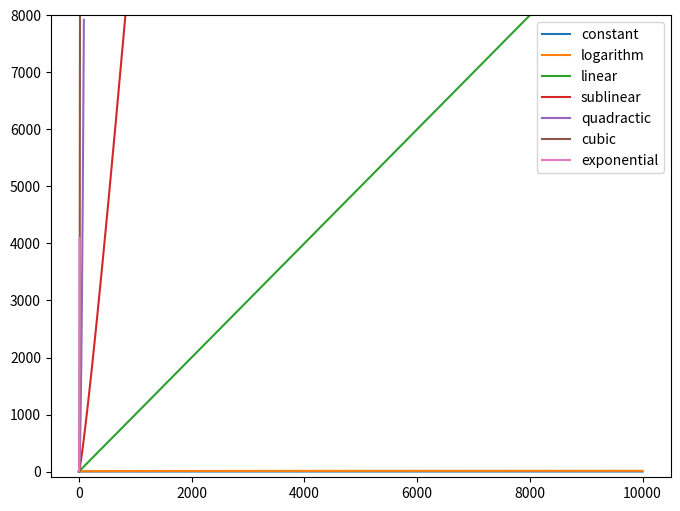
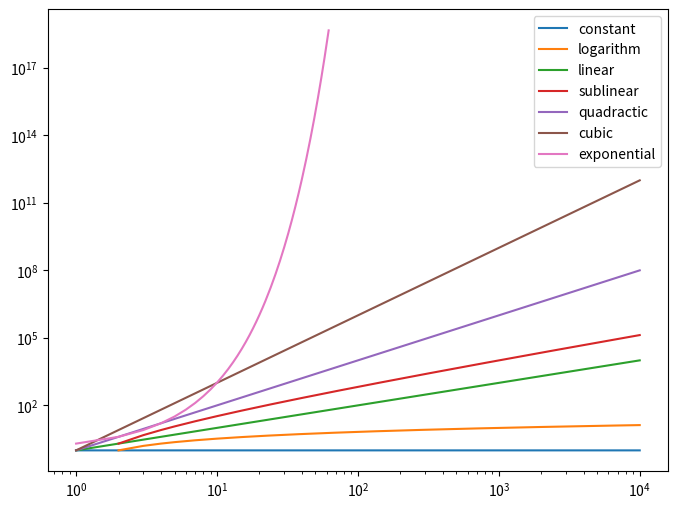

These charts were generated, in order, by the following Python code: (Note: this script raises an exception after producing the figures.)
import matplotlib.pyplot as plt
import numpy as np

x = np.arange(1, 10000)

functions = {'constant': np.full(len(x), 1),
             'logarithm': np.log2(x),
             'linear': x,
             'sublinear': x * np.log2(x),
             'quadractic': x**2,
             'cubic': x**3,
             'exponential': 2**x,
             }

fig, ax = plt.subplots(figsize=(8, 6), facecolor=(1.0, 1.0, 1.0))

limit = 8000

for function in functions:
    y = functions[function]
    y = np.ma.masked_where(np.logical_or(y > limit, y <= 0), y)
    ax.plot(x, y, label=function)
    ax.set_ylim(-100, limit)
    ax.legend()

fig2, ax2 = plt.subplots(figsize=(8, 6), facecolor=(1.0, 1.0, 1.0))

limit = 2 ** 62

for function in functions:
    y = functions[function]
    y = np.ma.masked_where(np.logical_or(y > limit, y <= 0), y)
    ax2.plot(x, y, label=function)
    ax2.set_yscale('log')
    ax2.set_xscale('log')
    ax2.legend()

plt.show()
fig.savefig('images/functions.png', dpi=fig.dpi, bbox_inches='tight')
fig2.savefig('images/functions_log.png', dpi=fig.dpi, bbox_inches='tight')
